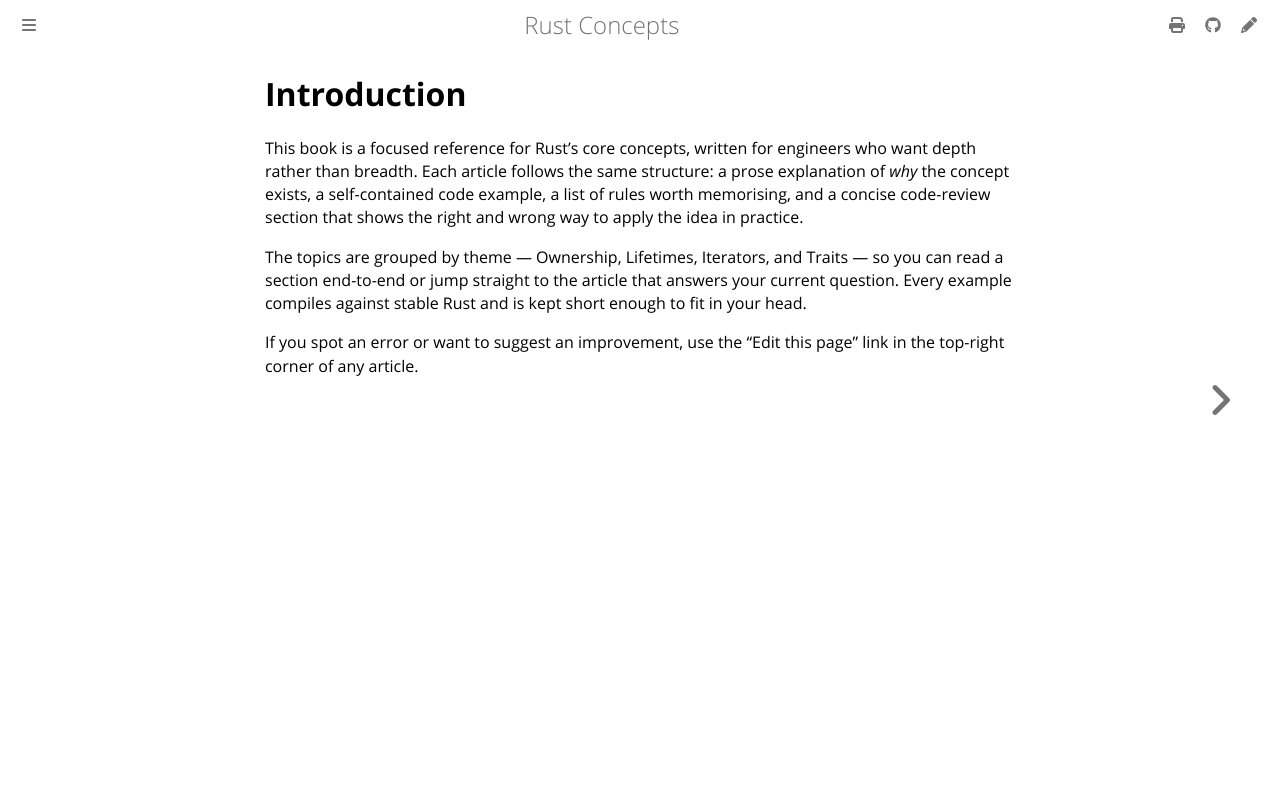

repository: mukeshpilaniya/rust · page: introduction.html · generator: mdbook

# Introduction

This book is a focused reference for Rust's core concepts, written for engineers who want depth
rather than breadth. Each article follows the same structure: a prose explanation of *why* the
concept exists, a self-contained code example, a list of rules worth memorising, and a concise
code-review section that shows the right and wrong way to apply the idea in practice.

The topics are grouped by theme — Ownership, Lifetimes, Iterators, and Traits — so you can read
a section end-to-end or jump straight to the article that answers your current question. Every
example compiles against stable Rust and is kept short enough to fit in your head.

If you spot an error or want to suggest an improvement, use the "Edit this page" link in the
top-right corner of any article.
